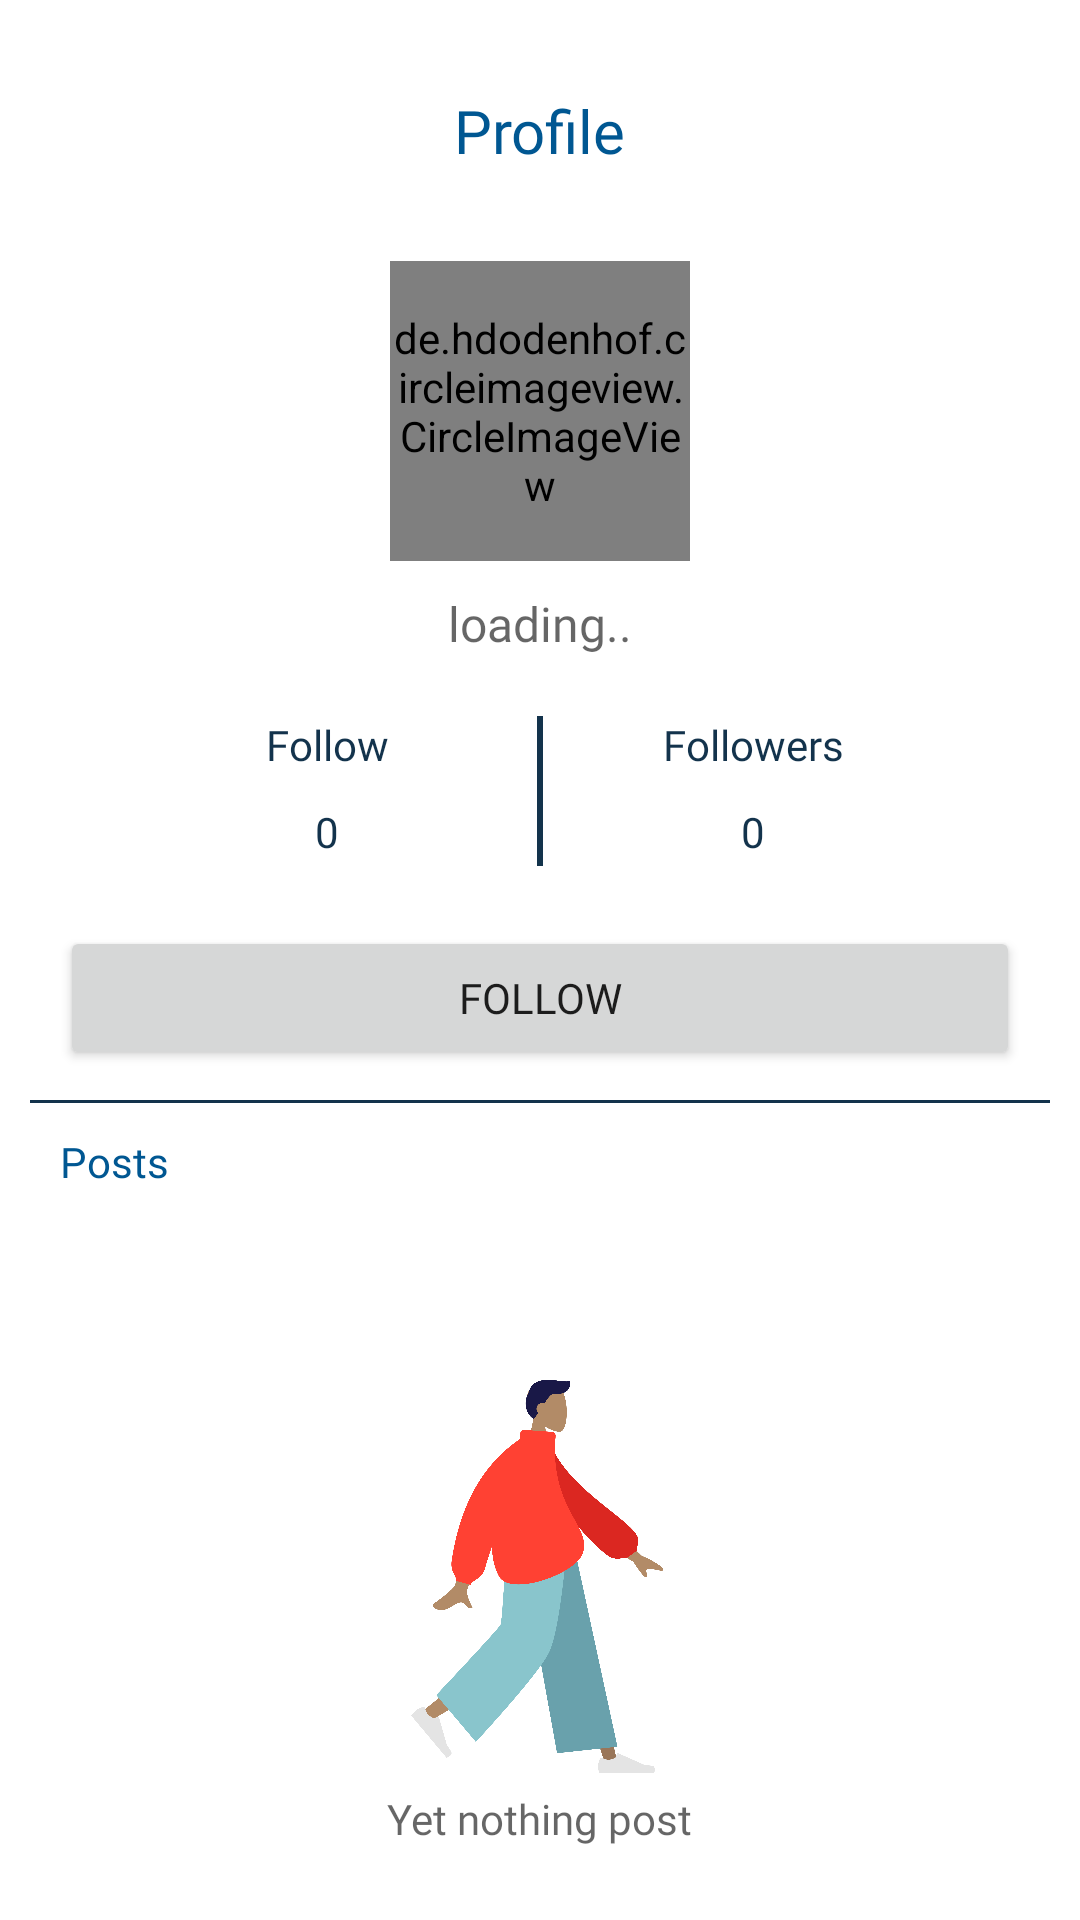

Android layout source for this screen:
<!-- AndroidManifest.xml: application theme Theme.PetAdoption -->
<!-- res/layout/fragment_profile_view.xml -->
<?xml version="1.0" encoding="utf-8"?>
<RelativeLayout xmlns:android="http://schemas.android.com/apk/res/android"
    xmlns:tools="http://schemas.android.com/tools"
    android:layout_width="match_parent"
    android:layout_height="match_parent"
    android:layout_marginBottom="52dp"
    xmlns:app="http://schemas.android.com/apk/res-auto"
    tools:context=".Fragments.ProfileViewFragment">

    <TextView
        android:id="@+id/text"
        android:layout_width="wrap_content"
        android:layout_height="wrap_content"
        android:text="Profile"
        android:fontFamily="@font/primary"
        android:textColor="@color/secondary"
        android:layout_centerHorizontal="true"
        android:layout_marginTop="30dp"
        android:textSize="20sp"
        tools:ignore="HardcodedText" />

    <de.hdodenhof.circleimageview.CircleImageView
        android:id="@+id/profile"
        android:layout_width="100dp"
        android:layout_height="100dp"
        app:civ_border_width="2dp"
        app:civ_border_color="@color/regular"
        android:layout_centerHorizontal="true"
        android:layout_marginTop="30dp"
        android:layout_below="@id/text"
        android:src="@drawable/profile_icon"/>

    <TextView
        android:id="@+id/name"
        android:layout_width="wrap_content"
        android:layout_height="wrap_content"
        android:hint="loading.."
        android:fontFamily="@font/primary"
        android:textColor="@color/regular"
        android:layout_below="@id/profile"
        android:layout_marginTop="10dp"
        android:layout_centerHorizontal="true"
        android:textSize="16sp"
        tools:ignore="HardcodedText" />
    <TextView
        android:id="@+id/mobileNumber"
        android:visibility="gone"
        android:layout_width="wrap_content"
        android:layout_height="wrap_content"
        android:hint="loading.."
        android:layout_marginTop="5dp"
        android:layout_centerHorizontal="true"
        android:fontFamily="@font/primary"
        android:textColor="@color/regular"
        android:layout_below="@+id/name"
        tools:ignore="HardcodedText" />

    <RelativeLayout
        android:id="@+id/details"
        android:layout_width="match_parent"
        android:layout_height="wrap_content"
        android:layout_below="@id/mobileNumber"
        android:gravity="center"
        android:layout_margin="20dp">

        <TextView
            android:id="@+id/followText"
            android:layout_width="100dp"
            android:gravity="center"
            android:layout_height="wrap_content"
            android:text="Follow"
            android:textColor="@color/regular"
            android:fontFamily="@font/primary"
            tools:ignore="HardcodedText" />
        <TextView
            android:id="@+id/follow"
            android:layout_width="100dp"
            android:layout_height="wrap_content"
            android:text="0"
            android:layout_marginTop="10dp"
            android:textColor="@color/regular"
            android:gravity="center"
            android:fontFamily="@font/primary"
            android:layout_below="@id/followText"
            tools:ignore="HardcodedText" />

        <View
            android:layout_marginStart="20dp"
            android:id="@+id/view2"
            android:layout_width="2dp"
            android:layout_height="50dp"
            android:background="@color/regular"
            android:layout_toRightOf="@id/follow"/>

        <TextView
            android:id="@+id/followerText"
            android:layout_width="100dp"
            android:layout_marginStart="20dp"
            android:gravity="center"
            android:layout_toRightOf="@id/view2"
            android:layout_height="wrap_content"
            android:text="Followers"
            android:textColor="@color/regular"
            android:fontFamily="@font/primary"
            tools:ignore="HardcodedText" />
        <TextView
            android:id="@+id/followers"
            android:layout_width="100dp"
            android:layout_marginTop="10dp"
            android:layout_marginStart="20dp"
            android:layout_toRightOf="@id/view2"
            android:layout_height="wrap_content"
            android:text="0"
            android:textColor="@color/regular"
            android:gravity="center"
            android:fontFamily="@font/primary"
            android:layout_below="@id/followerText"
            tools:ignore="HardcodedText" />

    </RelativeLayout>

    <Button
        android:id="@+id/btnFollowText"
        android:layout_width="match_parent"
        android:layout_height="wrap_content"
        android:text="Follow"
        android:fontFamily="@font/primary"
        android:layout_below="@id/details"
        android:layout_marginStart="20dp"
        android:layout_marginEnd="20dp"
        tools:ignore="HardcodedText" />

    <View
        android:id="@+id/view"
        android:layout_width="match_parent"
        android:layout_height="1dp"
        android:background="@color/regular"
        android:layout_below="@id/btnFollowText"
        android:layout_margin="10dp"/>

    <TextView
        android:id="@+id/text2"
        android:layout_width="wrap_content"
        android:layout_height="wrap_content"
        android:text="Posts"
        android:layout_below="@id/view"
        android:fontFamily="@font/primary"
        android:layout_marginStart="20dp"
        android:textColor="@color/secondary"
        tools:ignore="HardcodedText" />

    <androidx.recyclerview.widget.RecyclerView
        android:layout_width="match_parent"
        android:layout_height="wrap_content"
        android:layout_below="@id/text2"
        android:layout_margin="15dp"
        android:id="@+id/recycleView"/>
    <ImageView
        android:id="@+id/empty"
        android:visibility="visible"
        android:layout_width="150dp"
        android:layout_height="150dp"
        android:src="@drawable/empty"
        android:layout_below="@id/text2"
        android:layout_centerHorizontal="true"
        android:layout_marginTop="50dp"/>
    <TextView
        android:id="@+id/textEmpty"
        android:visibility="visible"
        android:layout_width="wrap_content"
        android:layout_height="wrap_content"
        android:hint="Yet nothing post"
        android:fontFamily="@font/primary"
        android:layout_below="@id/empty"
        android:layout_centerHorizontal="true"
        tools:ignore="HardcodedText" />

</RelativeLayout>
<!-- resources referenced by this layout -->
<resources>
  <color name="regular">#13334C</color>
  <color name="secondary">#005792</color>
  <!-- drawable empty: png bitmap (drawable, 310685 bytes) -->
  <!-- drawable profile_icon: png bitmap (drawable, 2322 bytes) -->
  <style name="Theme.PetAdoption" parent="Theme.MaterialComponents.Light.NoActionBar">
          
          <item name="android:forceDarkAllowed" tools:targetApi="q"> false </item>
          <item name="colorPrimary">@color/black</item>
          <item name="colorPrimaryVariant">@color/primary</item>
          <item name="colorOnPrimary">@color/white</item>
          
          <item name="colorSecondary">@color/secondary</item>
          <item name="colorSecondaryVariant">@color/secondary</item>
          <item name="colorOnSecondary">@color/black</item>
          
          <item name="android:statusBarColor" tools:targetApi="l">?attr/colorPrimaryVariant</item>
          
      </style>
  <color name="black">#FF000000</color>
  <color name="primary">#FD5F00</color>
  <color name="white">#FFFFFFFF</color>
</resources>
